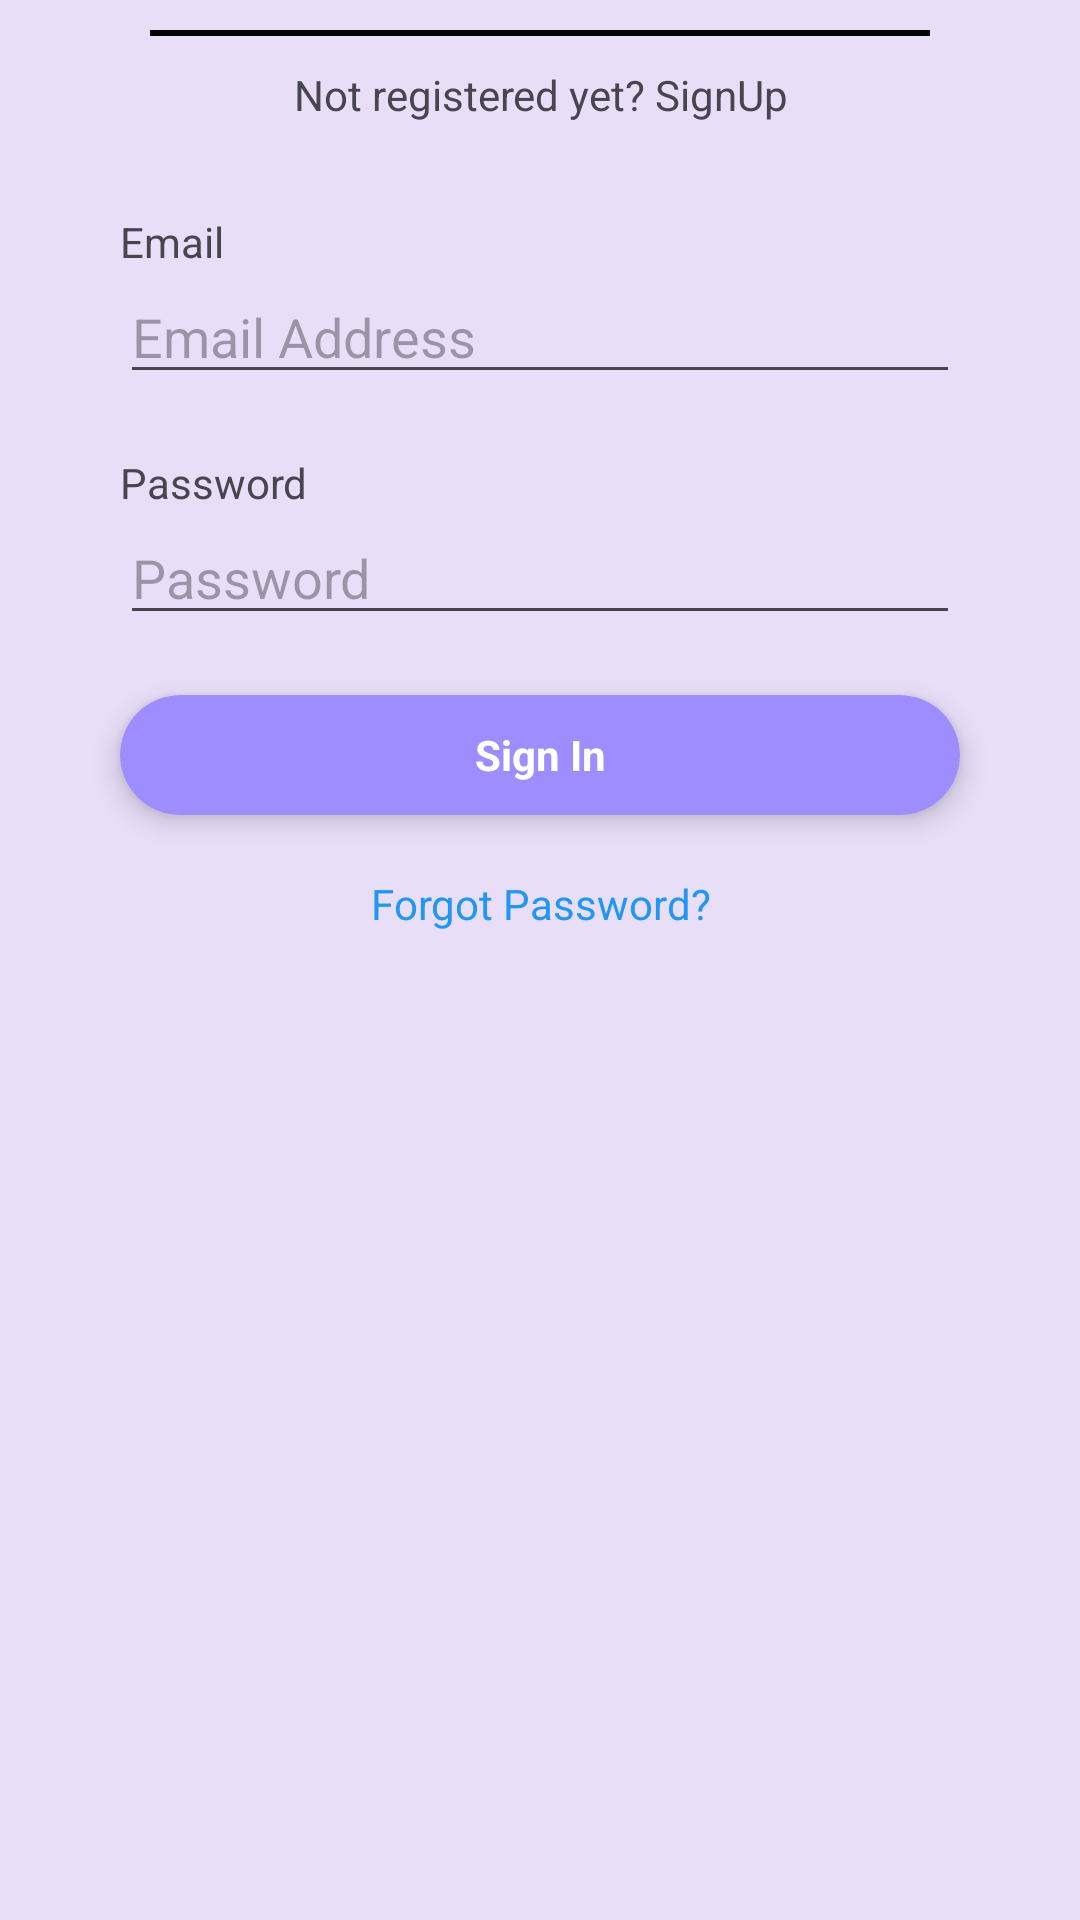

Layout XML and referenced resources for this Android screen:
<!-- AndroidManifest.xml: application theme Theme.GroceryAndMealPlanner -->
<!-- res/layout/fragment_sign_in.xml -->
<?xml version="1.0" encoding="utf-8"?>

<LinearLayout xmlns:android="http://schemas.android.com/apk/res/android"
    xmlns:tools="http://schemas.android.com/tools"
    android:layout_width="match_parent"
    xmlns:app="http://schemas.android.com/apk/res-auto"
    android:orientation="vertical"
    android:layout_height="match_parent"
    android:gravity="center|top"
    tools:context=".Fragment.SignIn">
    
    
    <View
        android:layout_width="match_parent"
        android:layout_height="2dp"
        android:background="@color/black"
        android:layout_marginTop="10dp"
        android:layout_marginEnd="50dp"
        android:layout_marginStart="50dp"/>
    
    <TextView
        android:id="@+id/textViewSignIn"
        android:layout_width="match_parent"
        android:layout_height="wrap_content"
        android:padding="10dp"
        android:gravity="center"
        android:text="Not registered yet? SignUp"/>

    <TextView
        android:layout_marginStart="40dp"
        android:layout_marginEnd="40dp"
        android:layout_marginTop="20dp"
        android:layout_width="match_parent"
        android:layout_height="wrap_content"
        android:text="Email"/>

    <EditText
        android:layout_marginStart="40dp"
        android:layout_marginEnd="40dp"
        android:id="@+id/emailSignIn"
        android:layout_width="match_parent"
        android:layout_height="wrap_content"
        android:hint="Email Address"
        android:inputType="textEmailAddress"/>
    <TextView
        android:layout_marginStart="40dp"
        android:layout_marginEnd="40dp"
        android:layout_marginTop="20dp"
        android:layout_width="match_parent"
        android:layout_height="wrap_content"
        android:text="Password"/>

    <EditText
        android:layout_marginStart="40dp"
        android:layout_marginEnd="40dp"
        android:id="@+id/passwordSignIn"
        android:layout_width="match_parent"
        android:layout_height="wrap_content"
        android:hint="Password"
        android:inputType="textPassword"/>

    <androidx.cardview.widget.CardView
        android:layout_marginStart="40dp"
        android:layout_marginEnd="40dp"
        android:layout_marginTop="20dp"
        app:cardCornerRadius="50dp"
        app:cardElevation="5dp"
        app:cardBackgroundColor="#9E8DFF"
        android:id="@+id/buttonSignIn"
        android:layout_width="match_parent"
        android:layout_height="40dp">

        <TextView
            android:layout_width="match_parent"
            android:layout_height="match_parent"
            android:text="Sign In"
            android:gravity="center"
            android:textColor="@color/white"
            android:textStyle="bold"/>


    </androidx.cardview.widget.CardView>

    <TextView
        android:id="@+id/forgotPasswordSignIn"
        android:layout_marginStart="40dp"
        android:layout_marginEnd="40dp"
        android:layout_marginTop="20dp"
        android:layout_width="match_parent"
        android:layout_height="wrap_content"
        android:gravity="center"
        android:textColor="#2196F3"
        android:text="Forgot Password?" />

</LinearLayout>
<!-- resources referenced by this layout -->
<resources>
  <color name="black">#FF000000</color>
  <color name="white">#FFFFFFFF</color>
  <style name="Theme.GroceryAndMealPlanner" parent="Base.Theme.GroceryAndMealPlanner" />
  <style name="Base.Theme.GroceryAndMealPlanner" parent="Theme.Material3.Light.NoActionBar">
          
          
          <item name="android:statusBarColor">#E8DEF8</item>
          <item name="android:windowBackground">#E8DEF8</item>
          <item name="fontFamily">@font/roboto_regular</item>
      </style>
</resources>
